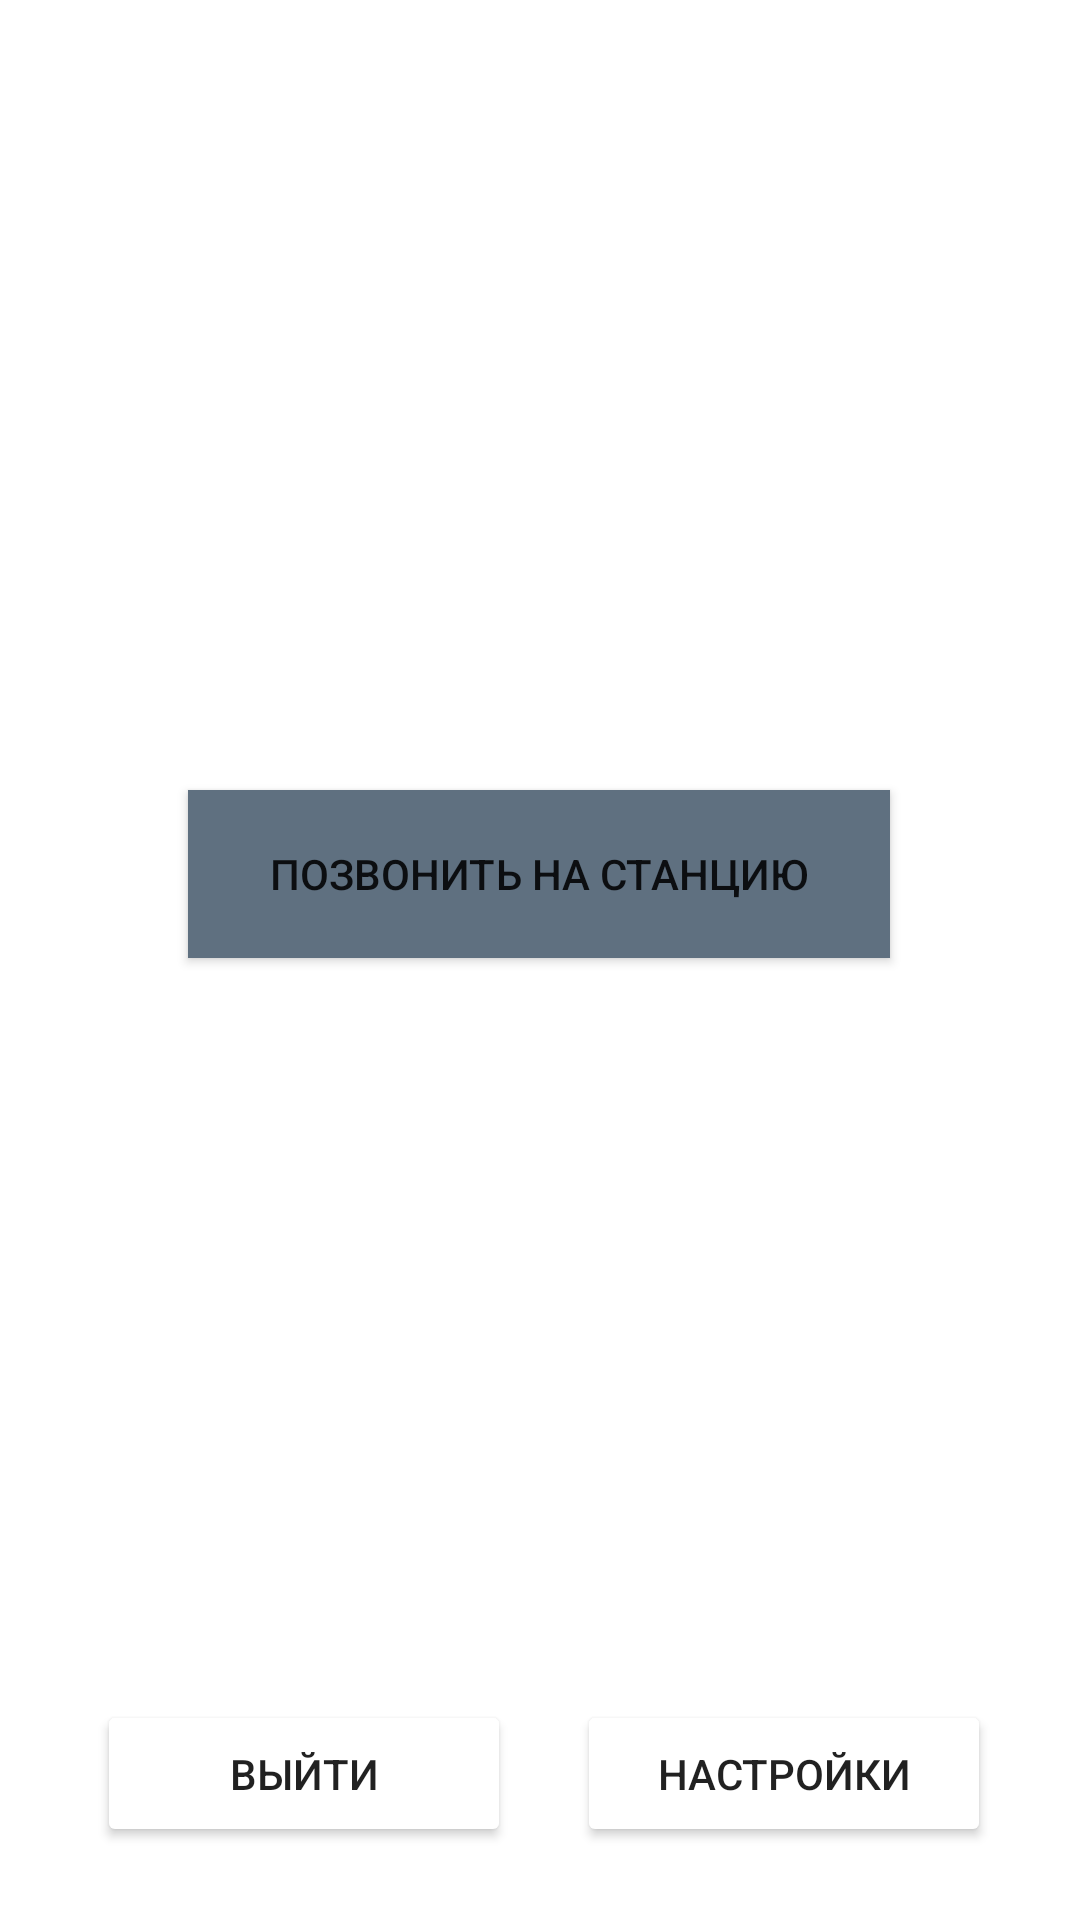

Write the Android layout XML for this screen, with the resource values it uses.
<!-- AndroidManifest.xml: application theme Theme.Kicheev_v_13 -->
<!-- res/layout/activity_personal_area.xml -->
<?xml version="1.0" encoding="utf-8"?>
<androidx.constraintlayout.widget.ConstraintLayout xmlns:android="http://schemas.android.com/apk/res/android"
    xmlns:app="http://schemas.android.com/apk/res-auto"
    xmlns:tools="http://schemas.android.com/tools"
    android:layout_width="match_parent"
    android:layout_height="match_parent"
    tools:context=".personal_area">

    <Button
        android:id="@+id/button5"
        android:layout_width="138dp"
        android:layout_height="49dp"
        android:backgroundTintMode="add"
        android:foregroundTintMode="add"
        android:text="Настройки"
        app:iconTintMode="add"
        app:layout_constraintBottom_toBottomOf="parent"
        app:layout_constraintEnd_toEndOf="parent"
        app:layout_constraintHorizontal_bias="0.866"
        app:layout_constraintStart_toStartOf="parent"
        app:layout_constraintTop_toTopOf="parent"
        app:layout_constraintVertical_bias="0.959"
        app:rippleColor="#FFFFFF" />

    <Button
        android:id="@+id/button3"
        android:layout_width="234dp"
        android:layout_height="56dp"
        android:background="#5F7080"
        android:backgroundTint="#5F7080"
        android:foregroundTint="#5F7080"
        android:text="Позвонить на станцию"
        app:iconTint="#5F7080"
        app:layout_constraintBottom_toBottomOf="parent"
        app:layout_constraintEnd_toEndOf="parent"
        app:layout_constraintHorizontal_bias="0.497"
        app:layout_constraintStart_toStartOf="parent"
        app:layout_constraintTop_toTopOf="parent"
        app:layout_constraintVertical_bias="0.451" />

    <Button
        android:id="@+id/button4"
        android:layout_width="138dp"
        android:layout_height="49dp"
        android:backgroundTintMode="add"
        android:foregroundTintMode="add"
        android:text="Выйти"
        app:iconTintMode="add"
        app:layout_constraintBottom_toBottomOf="parent"
        app:layout_constraintEnd_toEndOf="parent"
        app:layout_constraintHorizontal_bias="0.145"
        app:layout_constraintStart_toStartOf="parent"
        app:layout_constraintTop_toTopOf="parent"
        app:layout_constraintVertical_bias="0.959"
        app:rippleColor="#FFFFFF" />
</androidx.constraintlayout.widget.ConstraintLayout>
<!-- resources referenced by this layout -->
<resources>
  <style name="Theme.Kicheev_v_13" parent="Theme.MaterialComponents.DayNight.NoActionBar">
          
          <item name="colorPrimary">@color/purple_500</item>
          <item name="colorPrimaryVariant">@color/purple_700</item>
          <item name="colorOnPrimary">@color/white</item>
          
          <item name="colorSecondary">@color/teal_200</item>
          <item name="colorSecondaryVariant">@color/teal_700</item>
          <item name="colorOnSecondary">@color/black</item>
          
          <item name="android:statusBarColor">?attr/colorPrimaryVariant</item>
          
      </style>
  <color name="purple_500">#5F7080</color>
  <color name="purple_700">#FF3700B3</color>
  <color name="white">#FFFFFFFF</color>
  <color name="teal_200">#FF03DAC5</color>
  <color name="teal_700">#FF018786</color>
  <color name="black">#FF000000</color>
</resources>
